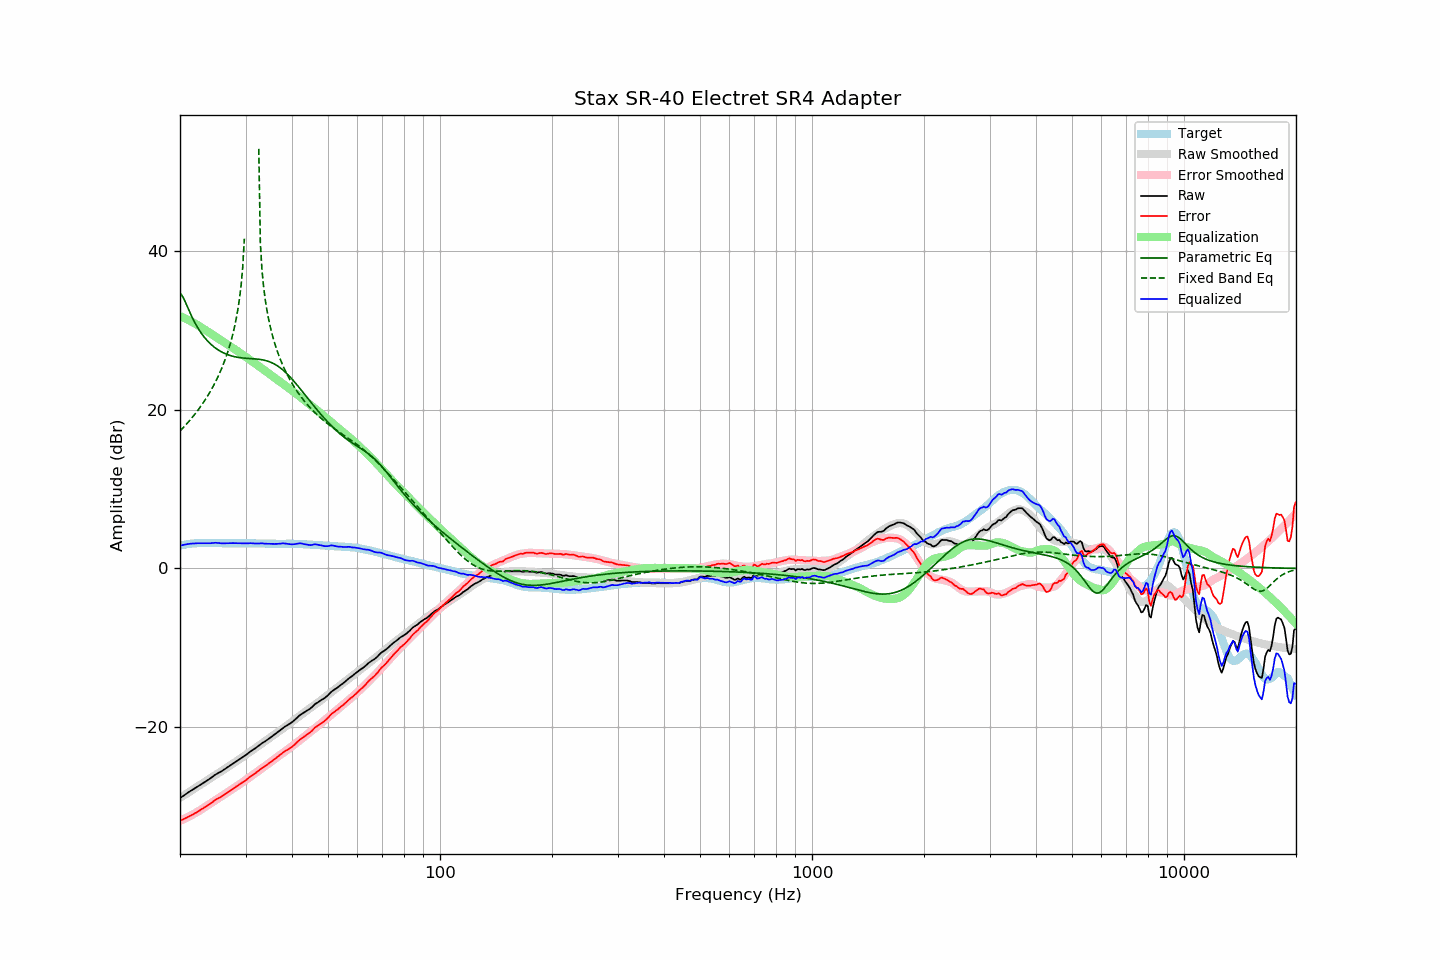

The data file committed next to this chart (first rows):
frequency, raw, error, smoothed, error_smoothed, equalization, parametric_eq, fixed_band_eq, equalized_raw, equalized_smoothed, target
20.00, -28.95, -31.81, -28.92, -31.81, 31.81, 34.72, 17.32, 2.86, 2.89, 2.86
20.20, -28.81, -31.72, -28.79, -31.72, 31.72, 34.49, 17.53, 2.91, 2.93, 2.91
20.40, -28.67, -31.63, -28.66, -31.63, 31.63, 34.14, 17.74, 2.96, 2.96, 2.96
20.61, -28.53, -31.52, -28.53, -31.53, 31.53, 33.72, 17.96, 3.00, 3.00, 2.99
20.81, -28.39, -31.43, -28.40, -31.43, 31.43, 33.26, 18.18, 3.04, 3.03, 3.04
21.02, -28.25, -31.33, -28.27, -31.33, 31.33, 32.79, 18.41, 3.08, 3.06, 3.08
21.23, -28.12, -31.22, -28.14, -31.22, 31.22, 32.33, 18.64, 3.11, 3.08, 3.10
21.44, -28.00, -31.12, -28.01, -31.12, 31.12, 31.89, 18.88, 3.12, 3.11, 3.12
21.66, -27.87, -31.01, -27.88, -31.01, 31.01, 31.47, 19.12, 3.14, 3.13, 3.14
21.87, -27.74, -30.89, -27.75, -30.90, 30.90, 31.07, 19.38, 3.16, 3.14, 3.15
22.09, -27.62, -30.79, -27.62, -30.78, 30.78, 30.70, 19.63, 3.16, 3.16, 3.17
22.31, -27.49, -30.67, -27.49, -30.66, 30.66, 30.35, 19.90, 3.17, 3.17, 3.18
22.54, -27.36, -30.54, -27.36, -30.54, 30.54, 30.02, 20.17, 3.18, 3.18, 3.18
22.76, -27.23, -30.41, -27.23, -30.41, 30.41, 29.72, 20.46, 3.19, 3.18, 3.18
22.99, -27.11, -30.28, -27.10, -30.28, 30.28, 29.43, 20.75, 3.17, 3.18, 3.17
23.22, -26.98, -30.15, -26.97, -30.15, 30.15, 29.17, 21.05, 3.17, 3.18, 3.17
23.45, -26.85, -30.02, -26.83, -30.02, 30.02, 28.93, 21.36, 3.17, 3.19, 3.17
23.69, -26.72, -29.90, -26.70, -29.89, 29.89, 28.70, 21.68, 3.17, 3.19, 3.18
23.92, -26.59, -29.77, -26.57, -29.75, 29.75, 28.49, 22.01, 3.17, 3.19, 3.18
24.16, -26.45, -29.63, -26.44, -29.62, 29.62, 28.29, 22.36, 3.18, 3.19, 3.18
24.40, -26.30, -29.49, -26.31, -29.49, 29.49, 28.11, 22.72, 3.19, 3.18, 3.19
24.65, -26.15, -29.33, -26.18, -29.36, 29.36, 27.94, 23.09, 3.21, 3.18, 3.18
24.89, -26.00, -29.18, -26.04, -29.23, 29.23, 27.78, 23.48, 3.23, 3.18, 3.18
25.14, -25.88, -29.06, -25.91, -29.10, 29.10, 27.64, 23.89, 3.22, 3.19, 3.18
25.39, -25.77, -28.96, -25.78, -28.97, 28.97, 27.50, 24.32, 3.20, 3.19, 3.19
25.65, -25.66, -28.85, -25.65, -28.84, 28.84, 27.38, 24.77, 3.18, 3.19, 3.19
25.91, -25.55, -28.73, -25.52, -28.71, 28.71, 27.27, 25.25, 3.16, 3.19, 3.18
26.16, -25.42, -28.60, -25.39, -28.58, 28.58, 27.17, 25.75, 3.16, 3.19, 3.18
26.43, -25.28, -28.46, -25.26, -28.44, 28.44, 27.08, 26.29, 3.16, 3.18, 3.18
26.69, -25.14, -28.32, -25.13, -28.31, 28.31, 26.99, 26.86, 3.17, 3.18, 3.18
26.96, -25.00, -28.18, -25.00, -28.18, 28.18, 26.91, 27.47, 3.18, 3.18, 3.18
27.23, -24.87, -28.05, -24.87, -28.05, 28.05, 26.85, 28.13, 3.18, 3.18, 3.18
27.50, -24.73, -27.91, -24.74, -27.92, 27.92, 26.78, 28.85, 3.19, 3.18, 3.18
27.77, -24.60, -27.77, -24.61, -27.78, 27.78, 26.73, 29.64, 3.19, 3.17, 3.17
28.05, -24.46, -27.63, -24.47, -27.65, 27.65, 26.68, 30.52, 3.19, 3.17, 3.17
28.33, -24.33, -27.49, -24.33, -27.51, 27.51, 26.64, 31.51, 3.18, 3.17, 3.16
28.62, -24.19, -27.35, -24.19, -27.36, 27.36, 26.60, 32.64, 3.17, 3.17, 3.16
28.90, -24.06, -27.23, -24.05, -27.22, 27.22, 26.57, 33.99, 3.17, 3.17, 3.17
29.19, -23.92, -27.08, -23.92, -27.09, 27.09, 26.54, 35.65, 3.17, 3.17, 3.16
29.48, -23.79, -26.96, -23.78, -26.95, 26.95, 26.52, 37.90, 3.16, 3.17, 3.17
29.78, -23.66, -26.82, -23.64, -26.81, 26.81, 26.50, 41.56, 3.14, 3.16, 3.16
30.08, -23.52, -26.69, -23.50, -26.66, 26.66, 26.48, , 3.14, 3.16, 3.17
30.38, -23.36, -26.52, -23.35, -26.52, 26.52, 26.47, , 3.15, 3.16, 3.16
30.68, -23.20, -26.36, -23.21, -26.37, 26.37, 26.46, , 3.17, 3.16, 3.16
30.99, -23.04, -26.20, -23.07, -26.23, 26.23, 26.44, , 3.18, 3.16, 3.16
31.30, -22.91, -26.06, -22.92, -26.08, 26.08, 26.43, , 3.17, 3.16, 3.15
31.61, -22.78, -25.93, -22.78, -25.93, 25.93, 26.41, , 3.15, 3.15, 3.15
31.93, -22.65, -25.80, -22.63, -25.78, 25.78, 26.40, , 3.13, 3.15, 3.15
32.24, -22.50, -25.64, -22.49, -25.64, 25.64, 26.38, , 3.14, 3.15, 3.14
32.57, -22.34, -25.48, -22.35, -25.49, 25.49, 26.36, 52.89, 3.15, 3.14, 3.14
32.89, -22.18, -25.32, -22.20, -25.34, 25.34, 26.33, 40.91, 3.16, 3.14, 3.14
33.22, -22.04, -25.17, -22.06, -25.20, 25.20, 26.30, 37.61, 3.16, 3.13, 3.13
33.55, -21.92, -25.05, -21.92, -25.05, 25.05, 26.26, 35.51, 3.13, 3.13, 3.13
33.89, -21.79, -24.91, -21.78, -24.91, 24.91, 26.21, 33.92, 3.12, 3.12, 3.12
34.23, -21.65, -24.77, -21.64, -24.76, 24.76, 26.16, 32.63, 3.11, 3.12, 3.12
34.57, -21.50, -24.61, -21.50, -24.61, 24.61, 26.09, 31.54, 3.11, 3.12, 3.11
34.92, -21.36, -24.47, -21.35, -24.46, 24.46, 26.02, 30.59, 3.10, 3.11, 3.11
35.27, -21.21, -24.31, -21.20, -24.30, 24.30, 25.94, 29.75, 3.09, 3.11, 3.10
35.62, -21.07, -24.17, -21.05, -24.15, 24.15, 25.84, 29.00, 3.08, 3.10, 3.10
35.97, -20.92, -24.02, -20.90, -24.00, 24.00, 25.73, 28.31, 3.09, 3.10, 3.10
... 635 more rows
